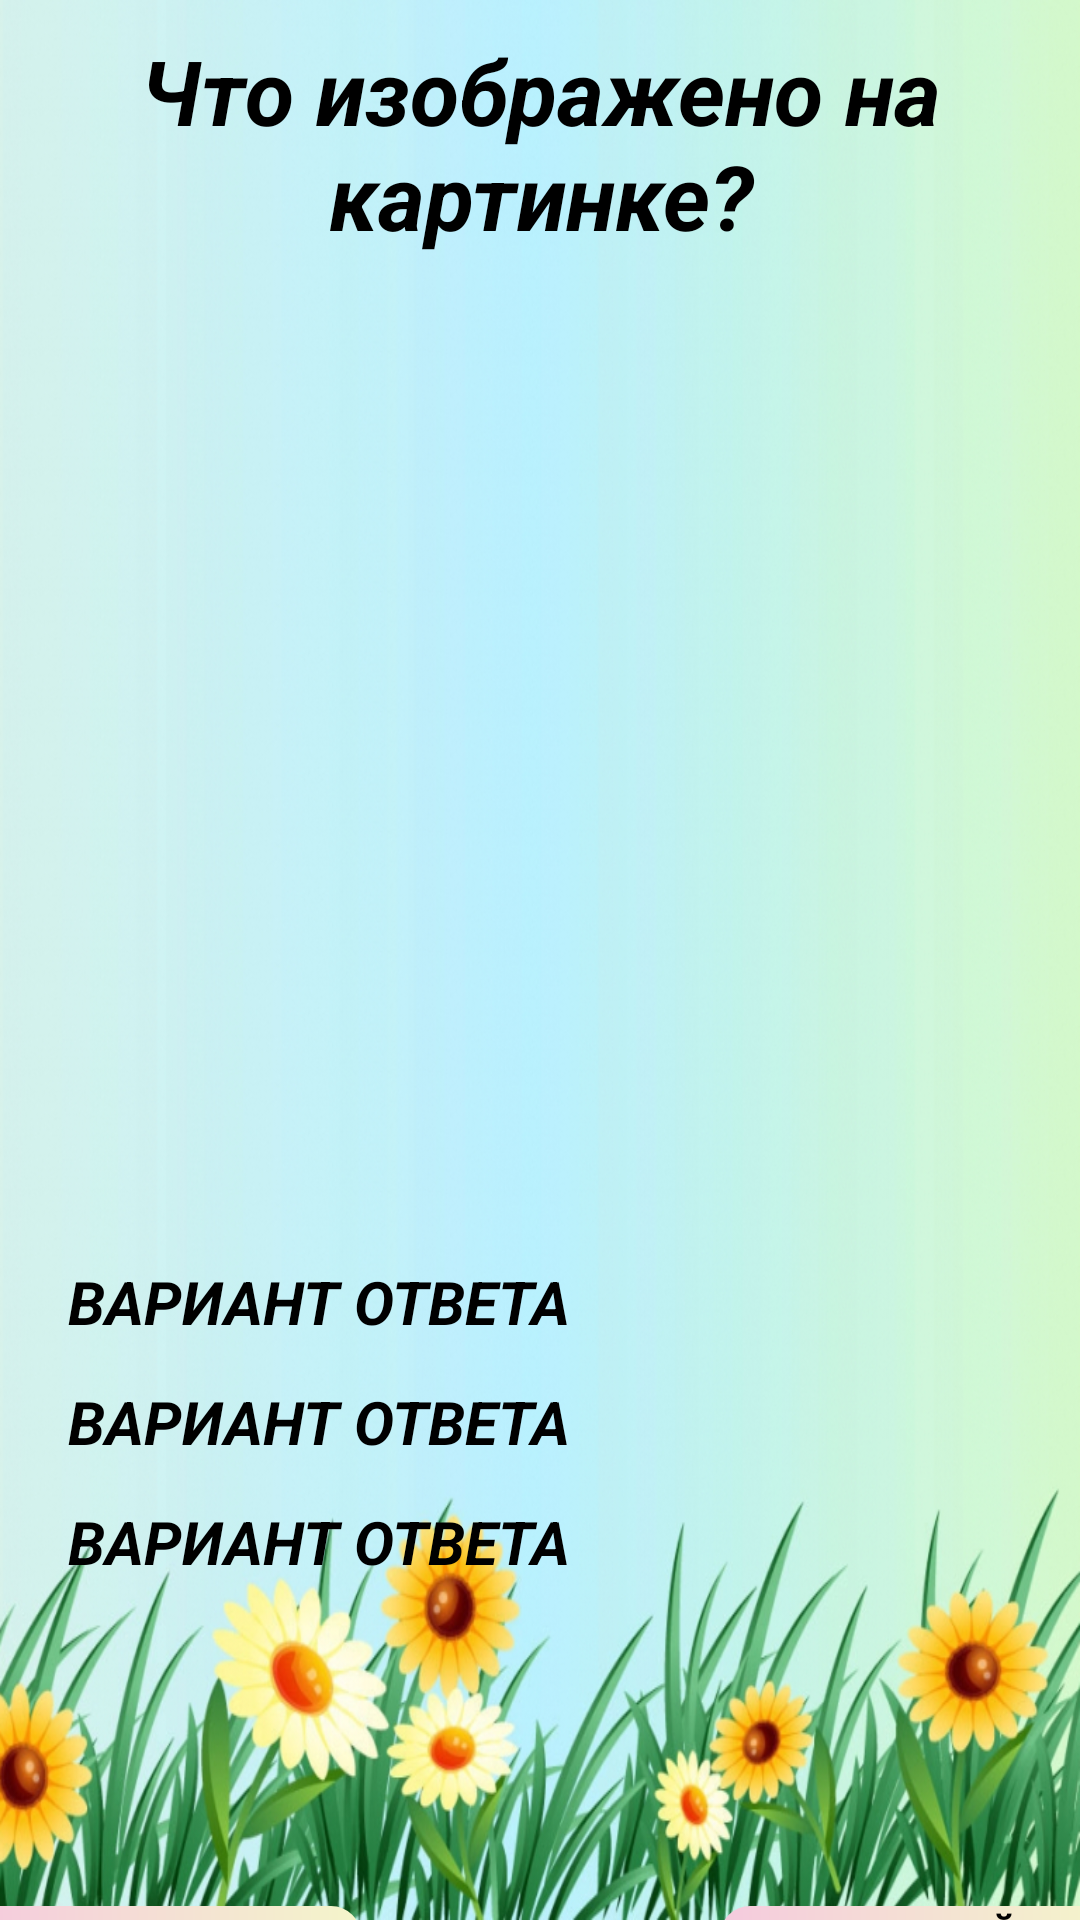

Reconstruct the res/layout file that produces this screen, plus the resources it refers to.
<!-- AndroidManifest.xml: application theme Theme.RussianAlphabetForKids -->
<!-- res/layout/activity_test.xml -->
<?xml version="1.0" encoding="utf-8"?>
<androidx.constraintlayout.widget.ConstraintLayout xmlns:android="http://schemas.android.com/apk/res/android"
    xmlns:app="http://schemas.android.com/apk/res-auto"
    xmlns:tools="http://schemas.android.com/tools"
    android:layout_width="match_parent"
    android:layout_height="match_parent"
    android:background="@drawable/backgrounds_test"
    tools:context=".Test">

    <TextView
        android:id="@+id/descriptionTest"
        android:layout_width="match_parent"
        android:layout_height="wrap_content"
        android:text="Что изображено на картинке?"
        android:textSize="30dp"
        android:layout_marginTop="10dp"
        app:layout_constraintTop_toTopOf="parent"
        app:layout_constraintStart_toStartOf="parent"
        app:layout_constraintEnd_toEndOf="parent"
        android:gravity="center"
        android:textColor="@color/black"
        android:textStyle="bold|italic"/>


    <Button
        android:id="@+id/nextQuestions"
        android:layout_width="130dp"
        android:layout_height="70dp"
        android:text="Следующий вопрос"
        android:textSize="15sp"
        android:textStyle="bold"
        android:textAllCaps="true"
        android:background="@drawable/custom_button_test"
        app:layout_constraintEnd_toEndOf="parent"
        app:layout_constraintStart_toStartOf="parent"
        android:layout_marginTop="15dp"
        android:layout_marginStart="250dp"
        app:layout_constraintTop_toBottomOf="@+id/radioGroup"/>

    <Button
        android:id="@+id/resultTest"
        android:layout_width="130dp"
        android:layout_height="70dp"
        android:text="Результат"
        android:textSize="15sp"
        android:textStyle="bold"
        android:textAllCaps="true"
        android:background="@drawable/custom_button_test"
        app:layout_constraintEnd_toEndOf="parent"
        app:layout_constraintStart_toStartOf="parent"
        android:layout_marginEnd="250dp"
        android:layout_marginTop="15dp"
        app:layout_constraintTop_toBottomOf="@+id/radioGroup"/>

    <ImageView
        android:id="@+id/imageTestQuestions"
        android:layout_width="350dp"
        android:layout_height="290dp"
        android:layout_marginTop="15dp"
        android:layout_marginEnd="5dp"
        app:layout_constraintEnd_toEndOf="parent"
        app:layout_constraintStart_toStartOf="parent"
        app:layout_constraintTop_toBottomOf="@+id/descriptionTest"
        tools:srcCompat="@tools:sample/avatars"/>

    <RadioGroup
        android:id="@+id/radioGroup"
        android:layout_width="315dp"
        android:layout_height="200dp"
        android:layout_marginStart="30dp"
        android:layout_marginTop="30dp"
        android:layout_marginEnd="30dp"
        app:layout_constraintEnd_toEndOf="parent"
        app:layout_constraintStart_toStartOf="parent"
        app:layout_constraintTop_toBottomOf="@+id/imageTestQuestions">

        <RadioButton
            android:id="@+id/radioButton1"
            android:layout_width="match_parent"
            android:layout_height="40dp"
            android:onClick="RadioClicked"
            android:text="Вариант ответа"
            android:textSize="20sp"
            android:textAllCaps="true"
            android:textStyle="bold|italic"/>

        <RadioButton
            android:id="@+id/radioButton2"
            android:layout_width="match_parent"
            android:layout_height="40dp"
            android:onClick="RadioClicked"
            android:text="Вариант ответа"
            android:textSize="20sp"
            android:textAllCaps="true"
            android:textStyle="bold|italic"/>

        <RadioButton
            android:id="@+id/radioButton3"
            android:layout_width="match_parent"
            android:layout_height="40dp"
            android:onClick="RadioClicked"
            android:text="Вариант ответа"
            android:textSize="20sp"
            android:textAllCaps="true"
            android:textStyle="bold|italic"/>
    </RadioGroup>

</androidx.constraintlayout.widget.ConstraintLayout>
<!-- resources referenced by this layout -->
<resources>
  <color name="black">#FF000000</color>
  <!-- drawable backgrounds_test: jpg bitmap (drawable, 535691 bytes) -->
  <!-- drawable custom_button_test (drawable) -->
  <?xml version="1.0" encoding="utf-8"?>
  <shape xmlns:android="http://schemas.android.com/apk/res/android">
  
      <gradient android:startColor="#f5cade" android:endColor="#f4f5ca"/>
      <corners android:radius="10dp"/>
  
  </shape>
  <style name="Theme.RussianAlphabetForKids" parent="Theme.AppCompat.Light.NoActionBar">
          
          <item name="colorPrimary">@color/peach_200</item>
          <item name="colorPrimaryDark">@color/peach_700</item>
          <item name="colorAccent">@color/lumen_red</item>
          
      </style>
  <color name="peach_200">#FFE5B4</color>
  <color name="peach_700">#EB9800</color>
  <color name="lumen_red">#F80000</color>
</resources>
